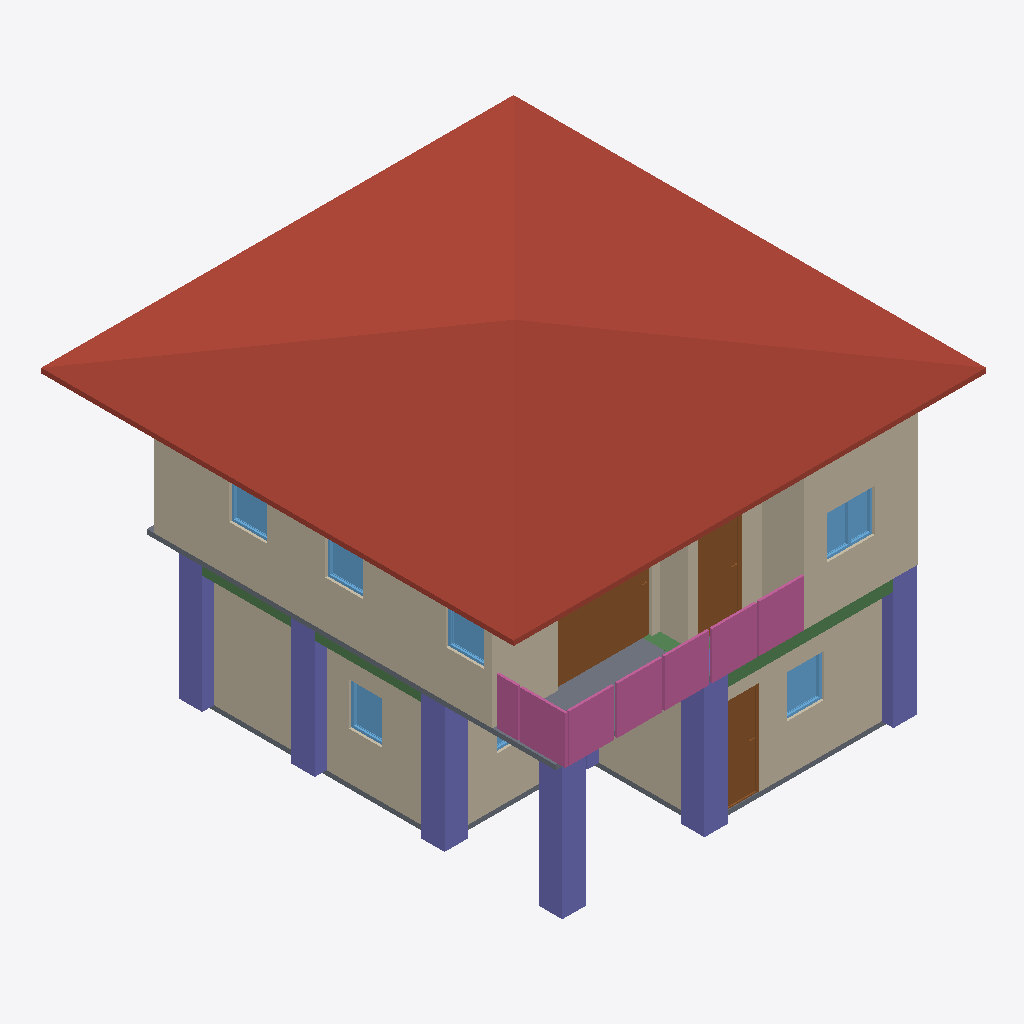
Isometric view of an IFC building model (IFC-SPF (STEP), schema IFC4, length unit metre), seen from the south-west, elements coloured by IFC class: 10 walls (beige), 7 columns (violet), 7 windows (light blue), 4 railings (pink), 3 doors (brown), 3 beams (green), 2 slabs (grey), 1 roof (red-brown).
Extent 10.0 m × 10.1 m × 7.1 m (x, y, z). Storeys (3): GF at 0.00 m; 2F at 3.00 m; Roof at 6.00 m. Elements (109): 28 IfcWall, 25 IfcColumn, 15 IfcBeam, 13 IfcRailing, 10 IfcDoor, 9 IfcWindow, 5 IfcSlab, 2 IfcStairFlight, 1 IfcCovering, 1 IfcRoof.

HEADER;
FILE_DESCRIPTION(('ViewDefinition[DesignTransferView]'),'2;1');
FILE_NAME('s05-activity.ifc','2026-11-06T08:26:18+08:00',(''),(''),'IfcOpenShell 0.8.5-post1','Bonsai 0.8.5-post1','Nobody');
FILE_SCHEMA(('IFC4'));
ENDSEC;
DATA;
#1=IFCPROJECT('0i3jZaEcrCcO9YjM6A$6KX',$,'My Project',$,$,$,$,(#10,#22),#5);
#27=IFCSITE('2nGngZZQTCIA7CjLzEDrrS',$,'My Site',$,$,#50,$,$,$,$,$,$,$,$);
#33=IFCBUILDING('2gFqXt5SrBc86tzCKwMcii',$,'My Building',$,$,#56,$,$,$,$,$,$);
#39=IFCBUILDINGSTOREY('0$hmVFWQzBJPdQ69fPKiSF',$,'2F',$,$,#3835,$,$,$,$);
#63=IFCBUILDINGSTOREY('3UHHvE5Hr6HgmA3JkUGQFf',$,'GF',$,$,#79,$,$,$,$);
#9140=IFCBUILDINGSTOREY('05gQQ5f59F7890z4aBGzhp',$,'Roof',$,$,#9161,$,$,$,$);
#9192=IFCROOF('1LwqOdVUj5MgPp9uDfVYDq',$,'Roof',$,$,#9468,#9201,$,$);
#4184=IFCWALL('0zKnS5d2rCeQ5TClQtAdH1',$,'Wall',$,$,#4521,#4190,$,$);
#214=IFCWALL('1bHi$pRRDF08AxO6OYhWDz',$,'Wall',$,$,#529,#220,$,$);
#4309=IFCWALL('3VtRdN2t9EmvVCSicdGKr2',$,'Wall',$,$,#4676,#4315,$,$);
#87=IFCWALL('3or_4xuLbA58Ph90hDwTYW',$,'Wall',$,$,#625,#95,$,$);
#13231=IFCCOLUMN('3OfvYHo5f6GOCrjgIRpG7t',$,'Column',$,$,#13394,#13242,$,$);
#12128=IFCCOLUMN('0Dz_Ckziz2cQ4uPhZCnh7A',$,'Column',$,$,#12136,#12140,$,$);
#12239=IFCCOLUMN('0XpTWLSw179AtGbY1dWmba',$,'Column',$,$,#12246,#12250,$,$);
#9676=IFCDOOR('1kBZ8xgErFhR9PmGgufc5V',$,'Door',$,$,#9855,#9685,$,2.0,1.9958525896072388,$,.SLIDING_TO_LEFT.,$);
#11512=IFCRAILING('2Dte79geb7YAKIJFN0KKiH',$,'Railing',$,$,#11537,#11525,$,$);
#11485=IFCRAILING('3v1hxJc4r6FONC9W214r9T',$,'Railing',$,$,#11511,#11494,$,$);
#4809=IFCSLAB('24GDZ6uObENxfZAZ9UB11I',$,'Slab',$,$,#13483,#4824,$,$);
#12261=IFCCOLUMN('27i_n$hX5EA9altXf8LvFt',$,'Column',$,$,#12309,#12272,$,$);
#264=IFCWALL('0WlAKsMIj8_xa5oSjpljLy',$,'Wall',$,$,#593,#270,$,$);
#12151=IFCCOLUMN('1z22WrYvP3AOxhbw8EA0yg',$,'Column',$,$,#12158,#12162,$,$);
#12217=IFCCOLUMN('3oAjLGQtb8JRyk0hQcJN$6',$,'Column',$,$,#12224,#12228,$,$);
#239=IFCWALL('2IWHwWhT95B8w6m1QLGpcp',$,'Wall',$,$,#561,#245,$,$);
#4209=IFCWALL('3o7qFOAMT4VB3br$tHHddL',$,'Wall',$,$,#4553,#4215,$,$);
#6001=IFCDOOR('2IZIC_h5b5dwT1RqwGegto',$,'Door',$,$,#6199,#6010,$,2.0,0.87245774269104,$,.SINGLE_SWING_LEFT.,$);
#11987=IFCRAILING('15pH9MnbnAOfyOBIbCRNqx',$,'Railing',$,'FRAMELESS_PANEL',#12049,#11996,$,.USERDEFINED.);
#4284=IFCWALL('0wDUG2qu98mxqoNa5lar$u',$,'Wall',$,$,#4295,#4290,$,$);
#1263=IFCDOOR('2kyTxouOD2wgEt7TTvizy3',$,'Door',$,$,#1446,#1272,$,2.0,0.8053467273712158,$,.SINGLE_SWING_LEFT.,$);
#4259=IFCWALL('1wA8fPPGz33w6hZgo$6IWP',$,'Wall',$,$,#4617,#4265,$,$);
#1132=IFCSLAB('0i$eWOa_L0Mu3iJGYGDwss',$,'Slab',$,$,#1140,#1147,$,$);
#10311=IFCRAILING('0AfwJR9ybCceUX96bB3205',$,'Railing',$,'FRAMELESS_PANEL',#10524,#10320,$,.USERDEFINED.);
#4234=IFCWALL('31QrvHnQb0ZgSzsS7hBYA4',$,'Wall',$,$,#4585,#4240,$,$);
#12712=IFCBEAM('0oNL42xvD6VfJB1BUhYsoW',$,'Beam',$,$,#12719,#12723,$,$);
#7569=IFCWINDOW('03GsPqW2b0$8UsuFr8NM7m',$,'Window',$,$,#7811,#7578,$,0.8999999761581421,1.0128216743469238,$,.DOUBLE_PANEL_VERTICAL.,$);
#12543=IFCBEAM('2xVOvxFCP0T8TlrFE9Es_x',$,'Beam',$,$,#12550,#12554,$,$);
#2404=IFCWINDOW('13P5Whi598ghCtULqVQ5w_',$,'Window',$,$,#3830,#2413,$,0.8999999761581421,0.7821341753005981,$,.SINGLE_PANEL.,$);
#3175=IFCWINDOW('0K7cC5pr1CL8YpLnYHTejW',$,'Window',$,$,#3348,#3184,$,0.8999999761581421,0.6905517578125,$,.SINGLE_PANEL.,$);
#7893=IFCWINDOW('1svLJE7vvBP8Y8qclnsCaX',$,'Window',$,$,#8096,#7902,$,0.8999999761581421,0.7979422807693481,$,.SINGLE_PANEL.,$);
#8206=IFCWINDOW('2hfdQET3P7PQCvfpUVkhXq',$,'Window',$,$,#8379,#8215,$,0.8999999761581421,0.7923333644866943,$,.SINGLE_PANEL.,$);
#8461=IFCWINDOW('3yJ4LWknD6ywRrwPiT$Lbi',$,'Window',$,$,#8634,#8470,$,0.8999999761581421,0.7923333644866943,$,.SINGLE_PANEL.,$);
#12521=IFCBEAM('3FIE1py5nFhP7y9OTDI2ti',$,'Beam',$,$,#12528,#12532,$,$);
#12354=IFCCOLUMN('2u_m_4S2PAlhwUTtCEi8nW',$,'Column',$,$,#12395,#12365,$,$);
#2747=IFCWINDOW('2G0ryfyxz9PvApM_pLac4i',$,'Window',$,$,#2974,#2756,$,0.8999999761581421,1.064604640007019,$,.DOUBLE_PANEL_VERTICAL.,$);
ENDSEC;
